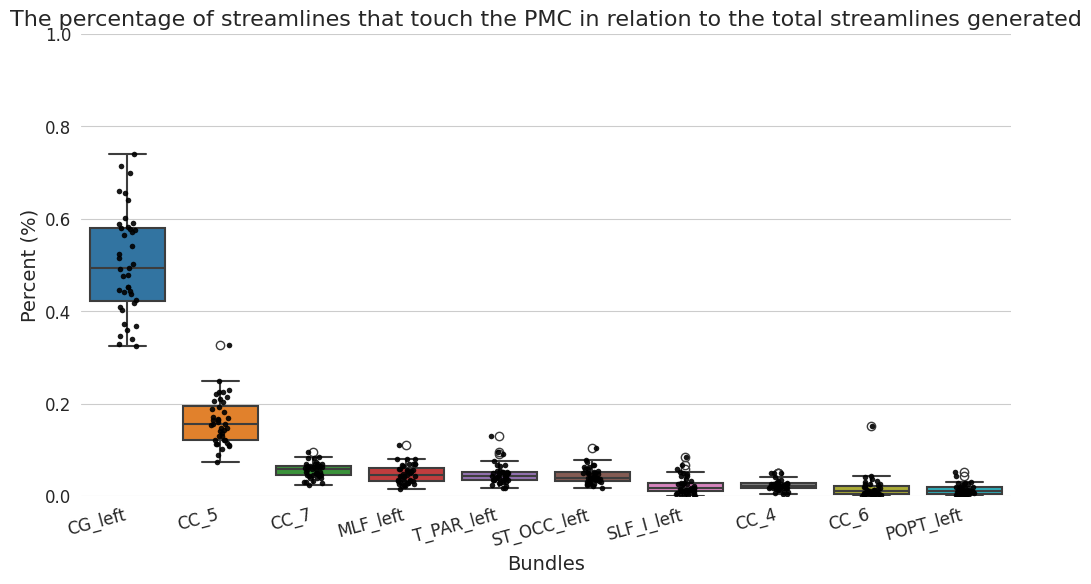

This figure's Python source:
import pandas as pd
import matplotlib.pyplot as plt
import seaborn as sns

# Apply Seaborn style to make the plot look better
sns.set_style("whitegrid")


data = {
    'CG_left': [34564, 34291, 19534, 31373, 27116, 34762, 20725, 28523, 22043, 24560, 29532, 19731, 26249, 29611, 24205, 21542, 30943, 22405, 28772, 33903, 27124, 44474, 20382, 39386, 30108, 26793, 25493, 32429, 35316, 39610, 26485, 34651, 41944, 25071, 34906, 26693, 35491, 36142, 38459, 42814],
    'CC_5': [7323, 12183, 7815, 10108, 12550, 9358, 6779, 7284, 7233, 6736, 13830, 5390, 6052, 12358, 9309, 9217, 6868, 6525, 7761, 10073, 4419, 11324, 10877, 8639, 8205, 9918, 10331, 11582, 6575, 12894, 9579, 8873, 13230, 8429, 19681, 9838, 13575, 14980, 13577,8873],
    'CC_7': [3052, 3889, 2787, 3859, 4938, 3190, 2392, 2631, 2745, 2352, 3923, 1787, 2325, 5058, 3886, 2784, 1743, 1961, 3822, 3373, 1492, 3726, 4165, 2618, 4175, 4157, 3790, 3588, 1846, 3148, 3490, 3021, 3859, 3565, 5687, 4928, 4216, 3754, 4373, 2894],
    'MLF_left': [2011, 3516, 2700, 3407, 1833, 2636, 2028, 1532, 2525, 1369, 4854, 928, 2617, 3453, 4221, 1926, 2490, 2117, 2016, 4069, 1605, 3337, 3110, 4783, 3933, 3228, 4206, 4203, 1665, 2918, 2663, 1272, 3222, 1751, 6632, 1434, 1920, 4756, 4123, 2958],
    'T_PAR_left': [1798, 3112, 2119, 5704, 2664, 3149, 1261, 2035, 2446, 1839, 3312, 1072, 2026, 2741, 2897, 2579, 2392, 3307, 2295, 2829, 1714, 3014, 3970, 3884, 2346, 2416, 2927, 4510, 1388, 5427, 2330, 1756, 3009, 2041, 7777, 1077, 3064, 2097, 2993, 4052],
    'ST_OCC_left': [1833, 3106, 2309, 4711, 2021, 2376, 1651, 1563, 2282, 1828, 3033, 1044, 2234, 2847, 2547, 2269, 2025, 2159, 2325, 3751, 1414, 3456, 3456, 3994, 2401, 2995, 3299, 4037, 1589, 4485, 2350, 1584, 2975, 1764, 6286, 1356, 2221, 2698, 3028, 3818],
    'SLF_I_left': [658, 1517, 1475, 3128, 1651, 778, 64, 1014, 444, 1045, 203, 825, 265, 415, 386, 610, 151, 632, 2000, 1639, 1103, 1332, 3042, 1059, 2571, 5130, 3458, 1561, 586, 2843, 724, 187, 966, 313, 4064, 2162, 2664, 780, 744, 1541],
    'CC_4': [1590, 1054, 1321, 1205, 1435, 1577, 573, 2104, 1745, 380, 1700, 1328, 1054, 3000, 943, 1016, 250, 792, 1207, 1091, 1086, 1605, 830, 1245, 579, 1103, 967, 1451, 1128, 280, 1909, 1748, 3008, 1115, 3012, 1559, 1742, 2530, 1623, 1441],
    'CC_6': [1156, 2491, 346, 367, 444, 979, 80, 275, 1598, 17, 163, 286, 849, 443, 265, 620, 27, 750, 303, 118, 186, 1152, 1555, 1535, 1332, 1072, 1395, 632, 646, 187, 394, 452, 1919, 2199, 713, 9066, 747, 1829, 2603, 337],
    'POPT_left': [274, 797, 548, 1834, 1062, 292, 399, 223, 642, 206, 617, 52, 303, 459, 137, 367, 203, 684, 1200, 1646, 518, 849, 2644, 822, 1219, 1573, 776, 1419, 361, 1579, 220, 258, 706, 97, 3152, 589, 1698, 1127, 572, 1012]
}


normalized_data = {}
for key, values in data.items():
    normalized_data[key] = [value / 60000 for value in values]



# Create a DataFrame from the normalized data and reshape it
data_list = []
for bundle, values in normalized_data.items():
    for value in values:
        data_list.append((bundle, value))

df = pd.DataFrame(data_list, columns=['Bundles', 'Values'])

fig, ax = plt.subplots(figsize=(12, 6))
sns.boxplot(x='Bundles', y='Values', data=df, ax=ax, palette="tab10", linewidth=1.5)
sns.stripplot(x='Bundles', y='Values', data=df, jitter=True, color="black", size=4, alpha=0.9)

# Aesthetic modifications
ax.set_ylabel('Percent (%)', fontsize=14)
ax.set_ylim(0, 1)
ax.set_xlabel('Bundles', fontsize=14)
ax.set_title('The percentage of streamlines that touch the PMC in relation to the total streamlines generated', fontsize=16)
plt.xticks(rotation=15, fontsize=12, ha='right')
plt.yticks(fontsize=12)
sns.despine(left=True, bottom=True)

# Save the plot as an HD image
plt.savefig('PMC_Streamline_Percentage_.png', dpi=300, bbox_inches='tight')

# Show the plot
plt.show()


